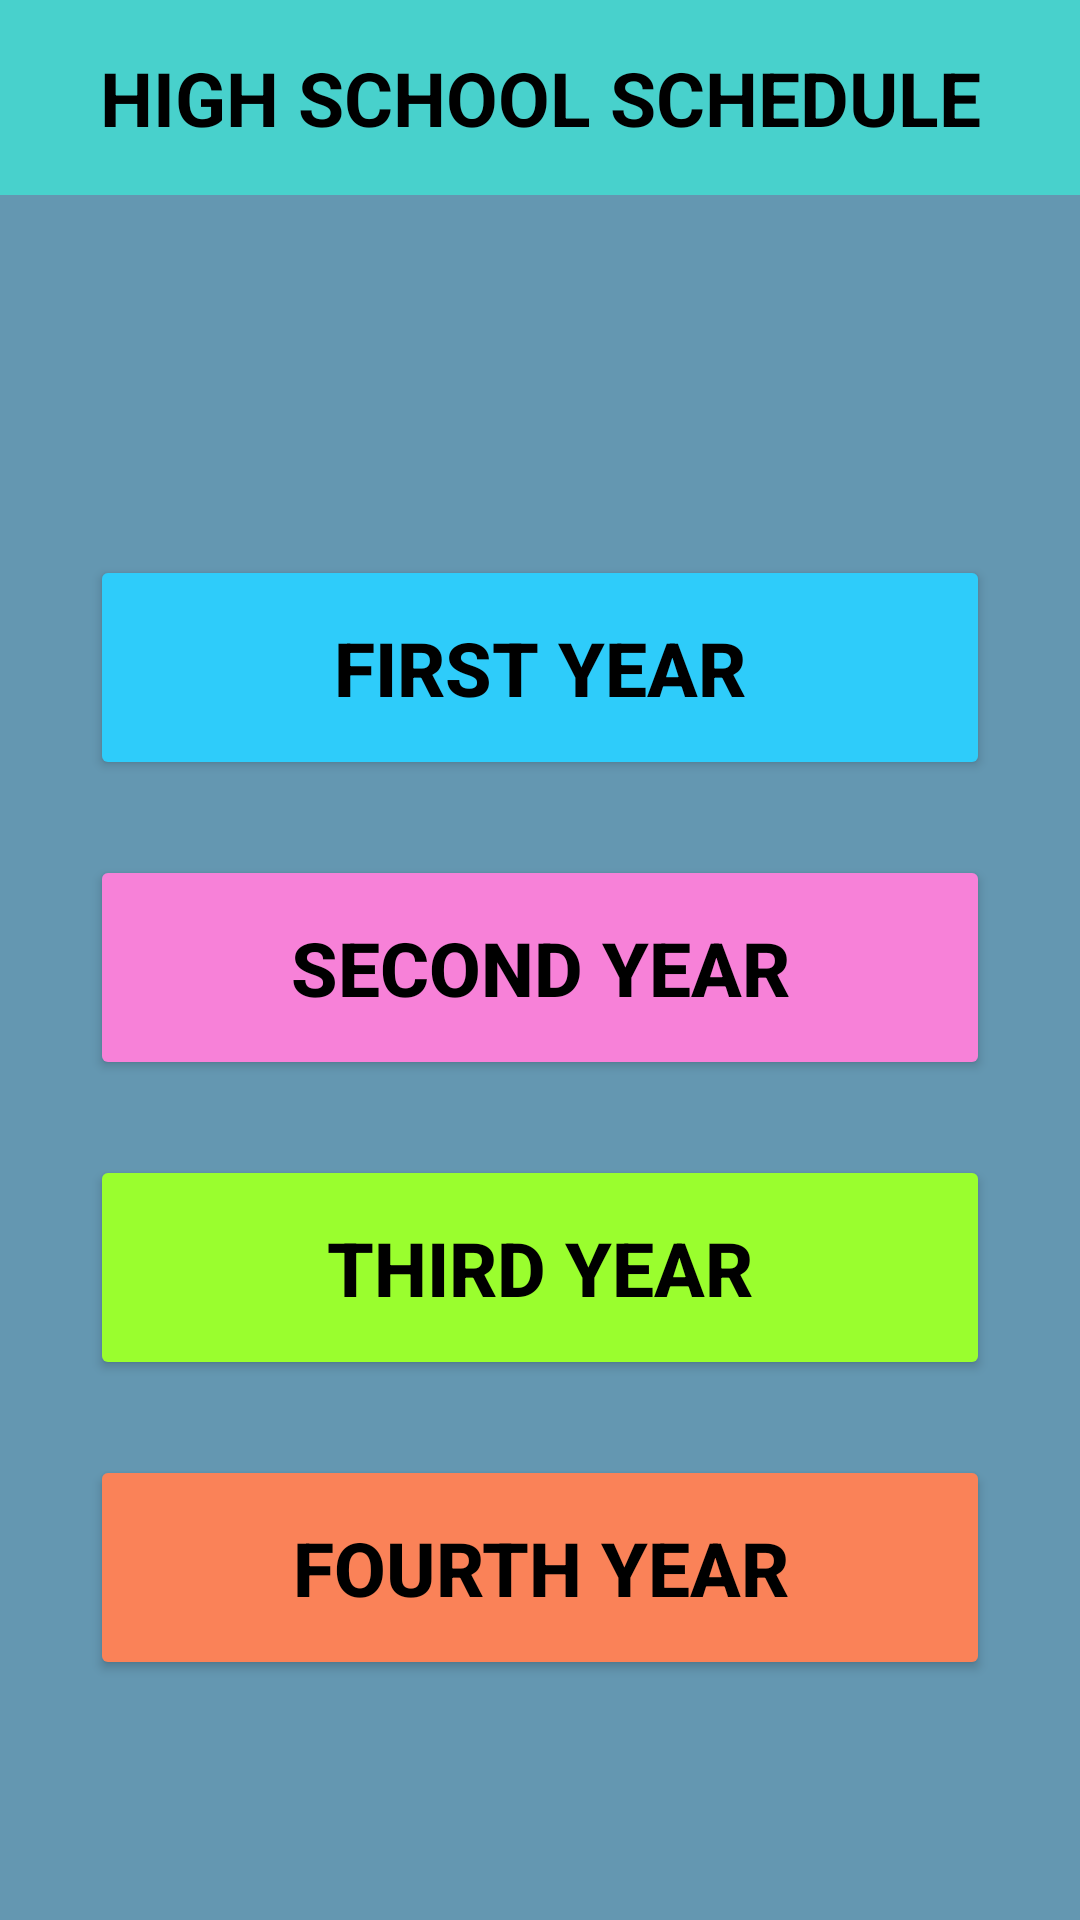

Android layout source for this screen:
<!-- AndroidManifest.xml: application theme Theme.Hipo -->
<!-- res/layout/activity_highsched.xml -->
<?xml version="1.0" encoding="utf-8"?>
<LinearLayout xmlns:android="http://schemas.android.com/apk/res/android"
    xmlns:app="http://schemas.android.com/apk/res-auto"
    xmlns:tools="http://schemas.android.com/tools"
    android:layout_width="match_parent"
    android:layout_height="match_parent"
    android:orientation="vertical"
    android:background="#6497b1"
    tools:context=".highsched">

    <TextView
        android:layout_width="match_parent"
        android:layout_height="65sp"
        android:layout_gravity="center"
        android:text="HIGH SCHOOL SCHEDULE"
        android:textSize="25sp"
        android:textColor="@color/black"
        android:textStyle="bold"
        android:gravity="center"
        android:background="#48D1CC"/>

    <Button
        android:onClick="firstyear"
        android:layout_width="300sp"
        android:layout_height="75sp"
        android:layout_gravity="center"
        android:text="FIRST Year"
        android:textSize="25sp"
        android:layout_marginTop="120sp"
        android:textColor="@color/black"
        android:textStyle="bold"
        android:backgroundTint="#2eccfa"/>

    <Button
        android:onClick="secondyear"
        android:layout_width="300sp"
        android:layout_height="75sp"
        android:layout_gravity="center"
        android:text="SECOND Year"
        android:textSize="25sp"
        android:layout_marginTop="25sp"
        android:textColor="@color/black"
        android:textStyle="bold"
        android:backgroundTint="#F781D8"/>

    <Button
        android:onClick="thirdyear"
        android:layout_width="300sp"
        android:layout_height="75sp"
        android:layout_gravity="center"
        android:text="THIRD YEAR"
        android:textSize="25sp"
        android:layout_marginTop="25sp"
        android:textColor="@color/black"
        android:textStyle="bold"
        android:backgroundTint="#9AFE2E"/>

    <Button
        android:onClick="fourthyear"
        android:layout_width="300sp"
        android:layout_height="75sp"
        android:layout_gravity="center"
        android:text="FOURTH YEAR"
        android:textSize="25sp"
        android:layout_marginTop="25sp"
        android:textColor="@color/black"
        android:textStyle="bold"
        android:backgroundTint="#FA8258"/>


</LinearLayout>
<!-- resources referenced by this layout -->
<resources>
  <style name="Theme.Hipo" parent="Theme.MaterialComponents.DayNight.DarkActionBar">
          
          <item name="colorPrimary">@color/purple_500</item>
          <item name="colorPrimaryVariant">@color/purple_700</item>
          <item name="colorOnPrimary">@color/white</item>
          
          <item name="colorSecondary">@color/teal_200</item>
          <item name="colorSecondaryVariant">@color/teal_700</item>
          <item name="colorOnSecondary">@color/black</item>
          
          <item name="android:statusBarColor" tools:targetApi="l">?attr/colorPrimaryVariant</item>
          
      </style>
  <!-- not gathered from this repository: default colours our renderer supplied (Android Studio template values) -->
  <color name="purple_500">#FF6200EE</color>
  <color name="purple_700">#FF3700B3</color>
  <color name="teal_200">#FF03DAC5</color>
  <color name="teal_700">#FF018786</color>
  <color name="black">#FF000000</color>
  <color name="white">#FFFFFFFF</color>
</resources>
